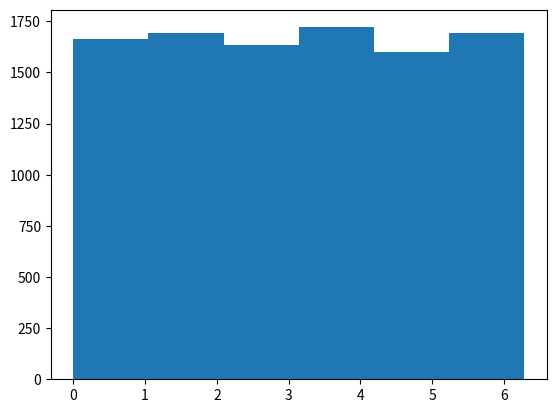
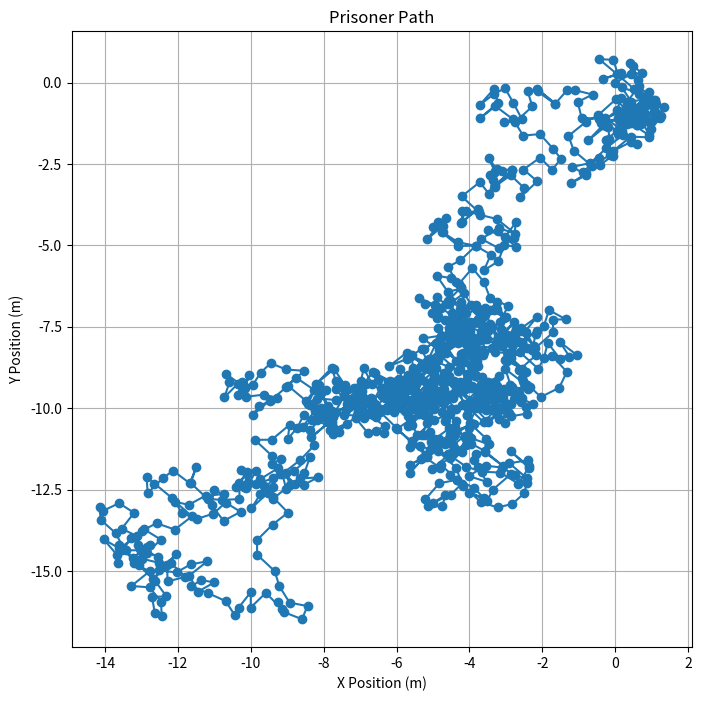

Write Python code to recreate these figures, in order. (Note: this script raises an exception after producing the figures.)
import numpy as np
import math
import matplotlib.pyplot as plt
from math import sin, cos, pi
import time 

# Step 1
# multiply a random number between 0-1 by 2 pi to get a random number between 0-2pi
2*math.pi*np.random.rand()


# Step 2
def get_random_radian(N):
   return 2*math.pi*np.random.rand(N)

trial_1_var = get_random_radian(10000)

plt.hist(trial_1_var, bins = 6)
print(f'The mean is {np.mean(trial_1_var)}')
print(f'The standard deviation is {np.std(trial_1_var)}')
plt.show()

#Step 3
#create a random walk of a person 
#create a function get_xy_velocities(N) which returns a (x,y) vector containing the step in a random direction with a magnitude of 0.5m
#store the dirrection of the person in a matrix pos where the first colunm is the x position and the second column is the y position 
ss = 0.5 #step size

def get_xy_velocities(N): #N in this case is the number of persons
    x_direction = ss*math.cos(2*math.pi*np.random.rand())
    y_direction = ss*math.sin(2*math.pi*np.random.rand())
    return np.array([x_direction , y_direction])

position = np.array([0.0,0.0]) #starting position of prisoner
ns = 1000 #number of steps

copy_position = [position.copy()] # Creating a copy for plotting

for i in range(0,ns): # making the path for 1000 steps
    position += get_xy_velocities(1)  # Get random velocity for N=1
    copy_position.append(position.copy())  # Store position

# Convert positions to a NumPy array for plotting
copy_position = np.array(copy_position)

# Plot the path
plt.figure(figsize=(8, 8))
plt.plot(copy_position[:, 0], copy_position[:, 1], marker='o')
plt.title('Prisoner Path')
plt.xlabel('X Position (m)')
plt.ylabel('Y Position (m)')
plt.grid(True)
plt.show()

xy_array = np.array([0,0])

number_1 = np.array([0.1])
for n in range(1,30):
    number_1 = np.vstack((number_1 , number_1[-1]*10 - 0.9))

def get_xy_velocities(N): #N in this case is the number of steps 
   for i in range(0, N):
      np.vstack(())
      x_1 = (0.5*N - y_1**2)**0.5
      y_1 = (0.5*N- x_1**2)**0.5
      return (x_1, y_1)
get_xy_velocities(10) 
